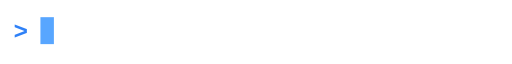
t = 0.00 s
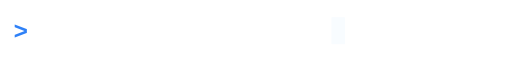
t = 1.90 s
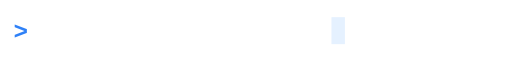
t = 2.62 s
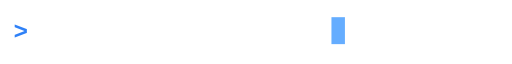
t = 3.87 s
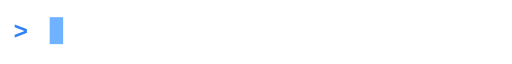
t = 5.43 s
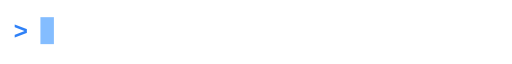
t = 6.48 s

The animated SVG that drew these frames (rendered in a browser with its animation timeline set to each time). Animation: 4 CSS @keyframes rules; one cycle of 7.90 s, repeats indefinitely.

<svg xmlns="http://www.w3.org/2000/svg" width="380" height="40" viewBox="0 0 380 40">
  <style>
    .terminal-text {
      font-family: 'Courier New', Courier, monospace;
      font-size: 18px;
      fill: #2f81f7;
      font-weight: bold;
    }

    /* Word reveal animations */
    .word-1 { animation: showWord 6s infinite; }
    .word-2 { animation: showWord 6s infinite 0.4s; opacity: 0; }
    .word-3 { animation: showWord 6s infinite 0.8s; opacity: 0; }

    /* Dot-by-dot character reveals */
    .dot-1 { animation: showDot 6s infinite 1.3s; opacity: 0; }
    .dot-2 { animation: showDot 6s infinite 1.6s; opacity: 0; }
    .dot-3 { animation: showDot 6s infinite 1.9s; opacity: 0; }

    /* Blinking Cursor */
    .cursor {
      animation: blink 0.8s infinite, moveCursor 6s infinite;
    }

    @keyframes showWord {
      0%, 10% { opacity: 0; }
      15%, 85% { opacity: 1; }
      92%, 100% { opacity: 0; }
    }

    @keyframes showDot {
      0%, 10% { opacity: 0; }
      15%, 85% { opacity: 1; }
      92%, 100% { opacity: 0; }
    }

    @keyframes blink {
      0%, 100% { opacity: 1; }
      50% { opacity: 0; }
    }

    @keyframes moveCursor {
      0%, 10% { transform: translateX(0px); }
      12% { transform: translateX(50px); }
      14% { transform: translateX(85px); }
      18% { transform: translateX(180px); }
      21% { transform: translateX(192px); }
      24% { transform: translateX(204px); }
      27%, 85% { transform: translateX(216px); }
      92%, 100% { transform: translateX(0px); }
    }
  </style>

  <g transform="translate(10, 25)">
    <!-- Terminal Prompt Icon -->
    <text x="0" y="0" class="terminal-text" fill="#3fb950">&gt;</text>
    
    <!-- Words reveal as whole blocks -->
    <g transform="translate(20, 0)">
      <tspan class="word-1" x="0">wait </tspan>
      <tspan class="word-2" x="50">for </tspan>
      <tspan class="word-3" x="85">updates</tspan>
      
      <!-- Dots reveal one character at a time -->
      <tspan class="dot-1" x="180">.</tspan>
      <tspan class="dot-2" x="192">.</tspan>
      <tspan class="dot-3" x="204">.</tspan>
    </g>

    <!-- Typing Cursor -->
    <rect class="cursor" x="20" y="-16" width="10" height="20" fill="#58a6ff" />
  </g>
</svg>
